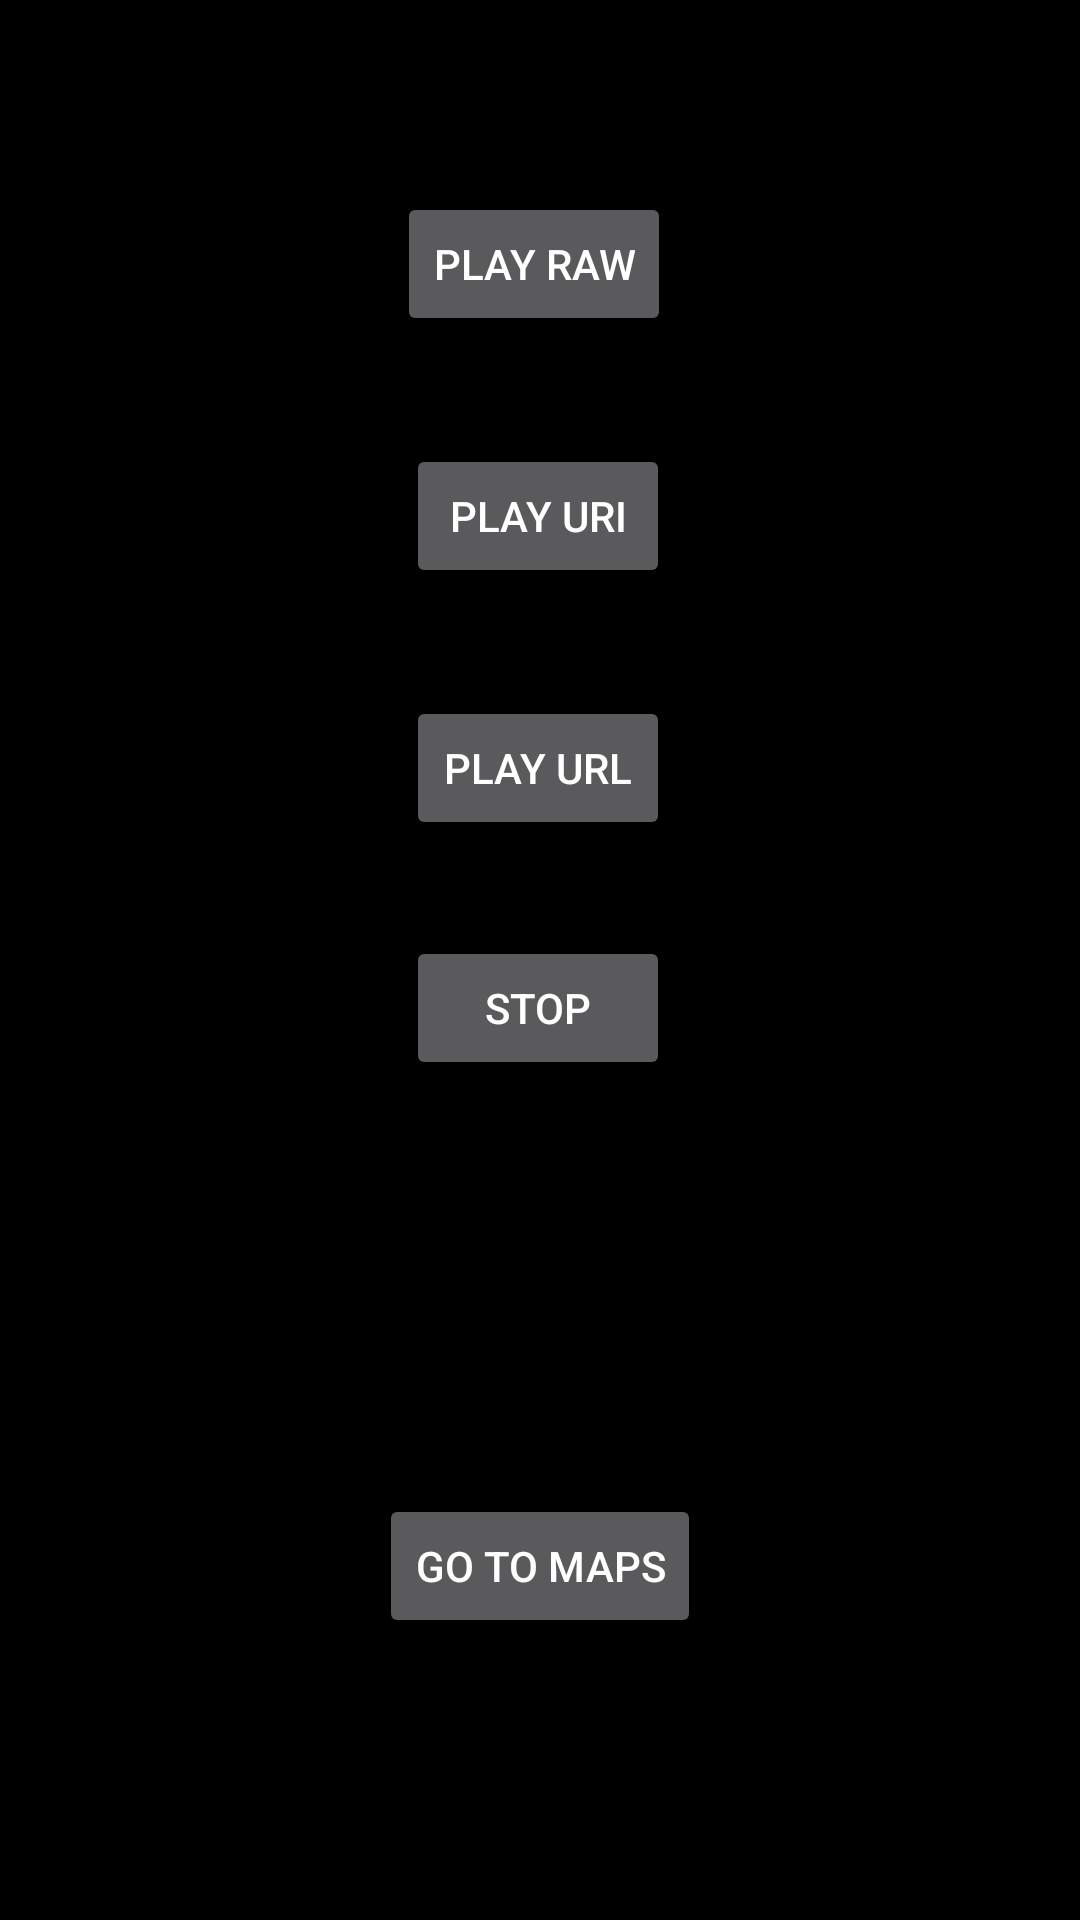

Produce the Android XML layout that renders to this screen, including the resource entries it uses.
<!-- AndroidManifest.xml: application theme Theme.AppCompat.NoActionBar -->
<!-- res/layout/activity_main.xml -->
<?xml version="1.0" encoding="utf-8"?>
<androidx.constraintlayout.widget.ConstraintLayout xmlns:android="http://schemas.android.com/apk/res/android"
    xmlns:app="http://schemas.android.com/apk/res-auto"
    xmlns:tools="http://schemas.android.com/tools"
    android:id="@+id/main"
    android:layout_width="match_parent"
    android:layout_height="match_parent"
    android:background="@android:color/black"
    tools:context=".MainActivity">

    <Button
        android:id="@+id/button1"
        android:layout_width="wrap_content"
        android:layout_height="wrap_content"
        android:layout_marginTop="64dp"
        android:text="Play Raw"
        app:layout_constraintEnd_toEndOf="parent"
        app:layout_constraintHorizontal_bias="0.492"
        app:layout_constraintStart_toStartOf="parent"
        app:layout_constraintTop_toTopOf="parent" />

    <Button
        android:id="@+id/button2"
        android:layout_width="wrap_content"
        android:layout_height="wrap_content"
        android:layout_marginTop="36dp"
        android:text="Play Uri"
        app:layout_constraintEnd_toEndOf="parent"
        app:layout_constraintHorizontal_bias="0.498"
        app:layout_constraintStart_toStartOf="parent"
        app:layout_constraintTop_toBottomOf="@+id/button1" />

    <Button
        android:id="@+id/button3"
        android:layout_width="wrap_content"
        android:layout_height="wrap_content"
        android:layout_marginTop="36dp"
        android:text="Play URL"
        app:layout_constraintEnd_toEndOf="parent"
        app:layout_constraintHorizontal_bias="0.498"
        app:layout_constraintStart_toStartOf="parent"
        app:layout_constraintTop_toBottomOf="@+id/button2" />

    <Button
        android:id="@+id/stopButton"
        android:layout_width="wrap_content"
        android:layout_height="wrap_content"
        android:layout_marginTop="32dp"
        android:text="Stop"
        app:layout_constraintEnd_toEndOf="parent"
        app:layout_constraintHorizontal_bias="0.498"
        app:layout_constraintStart_toStartOf="parent"
        app:layout_constraintTop_toBottomOf="@+id/button3" />

    <TextView
        android:id="@+id/locationView"
        android:layout_width="195dp"
        android:layout_height="84dp"
        android:text=""
        android:textSize="16sp"
        app:layout_constraintBottom_toBottomOf="parent"
        app:layout_constraintEnd_toEndOf="parent"
        app:layout_constraintStart_toStartOf="parent"
        app:layout_constraintTop_toBottomOf="@+id/stopButton"
        app:layout_constraintVertical_bias="0.214" />

    <Button
        android:id="@+id/button_maps"
        android:layout_width="wrap_content"
        android:layout_height="wrap_content"
        android:layout_marginTop="12dp"
        android:text="Go to Maps"
        app:layout_constraintEnd_toEndOf="parent"
        app:layout_constraintStart_toStartOf="parent"
        app:layout_constraintTop_toBottomOf="@+id/locationView" />


</androidx.constraintlayout.widget.ConstraintLayout>
<!-- resources referenced by this layout -->
<resources>

</resources>
